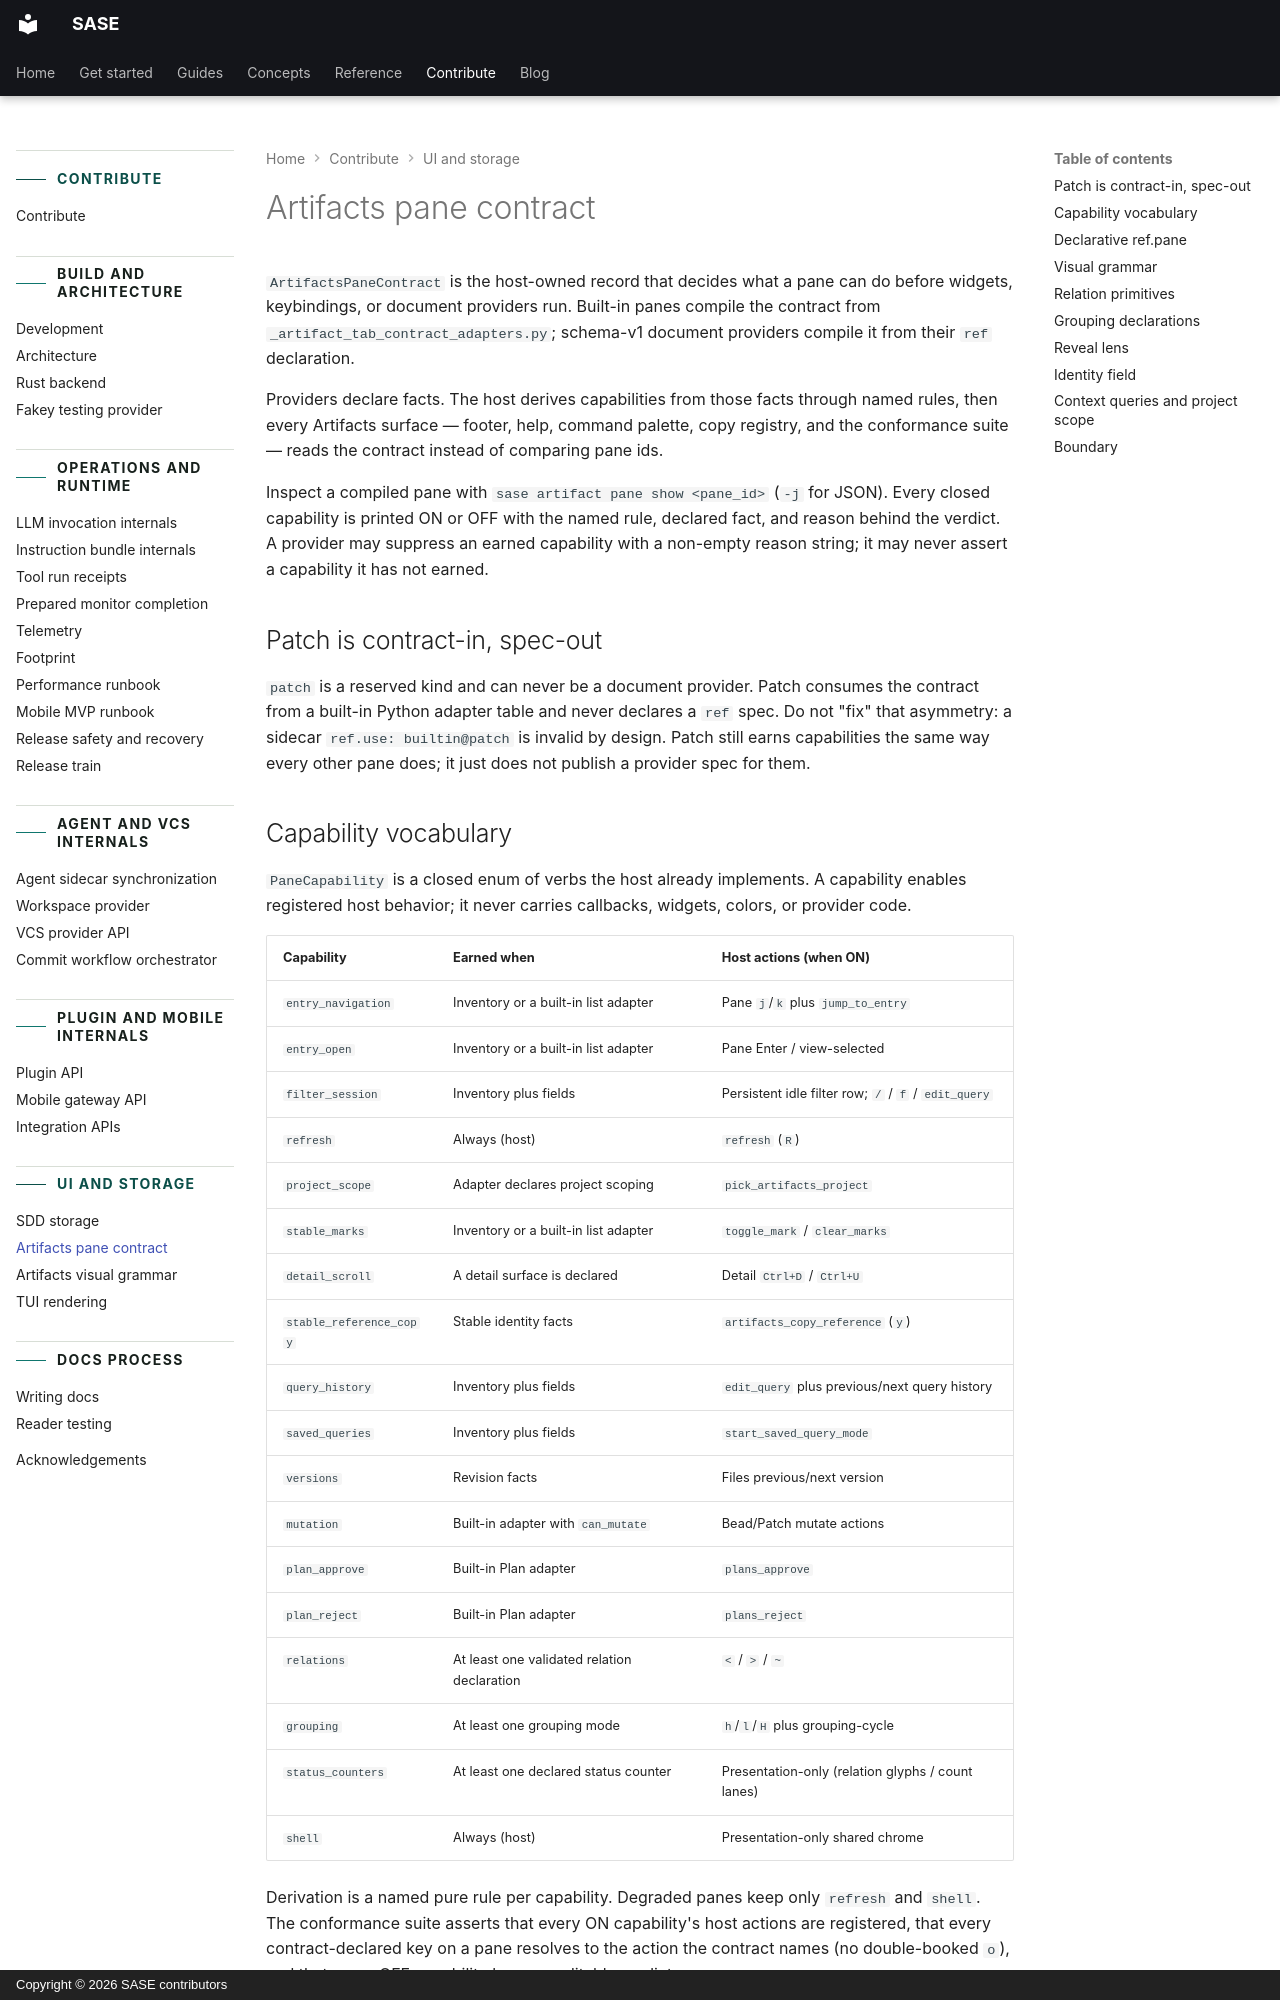

repository: sase-org/sase · page: contribute/artifacts-pane-contract/index.html · generator: mkdocs · copyright: Copyright © 2026 SASE contributors

---
title: "Artifacts pane contract"
description:
  "ArtifactsPaneContract is the host-owned record that decides what a pane can do before
  widgets, keybindings, or document providers run."
---

# Artifacts pane contract

`ArtifactsPaneContract` is the host-owned record that decides what a pane can do before
widgets, keybindings, or document providers run. Built-in panes compile the contract
from `_artifact_tab_contract_adapters.py`; schema-v1 document providers compile it from
their `ref` declaration.

Providers declare facts. The host derives capabilities from those facts through named
rules, then every Artifacts surface — footer, help, command palette, copy registry, and
the conformance suite — reads the contract instead of comparing pane ids.

Inspect a compiled pane with `sase artifact pane show <pane_id>` (`-j` for JSON). Every
closed capability is printed ON or OFF with the named rule, declared fact, and reason
behind the verdict. A provider may suppress an earned capability with a non-empty reason
string; it may never assert a capability it has not earned.

## Patch is contract-in, spec-out

`patch` is a reserved kind and can never be a document provider. Patch consumes the
contract from a built-in Python adapter table and never declares a `ref` spec. Do not
"fix" that asymmetry: a sidecar `ref.use: builtin@patch` is invalid by design. Patch
still earns capabilities the same way every other pane does; it just does not publish a
provider spec for them.
